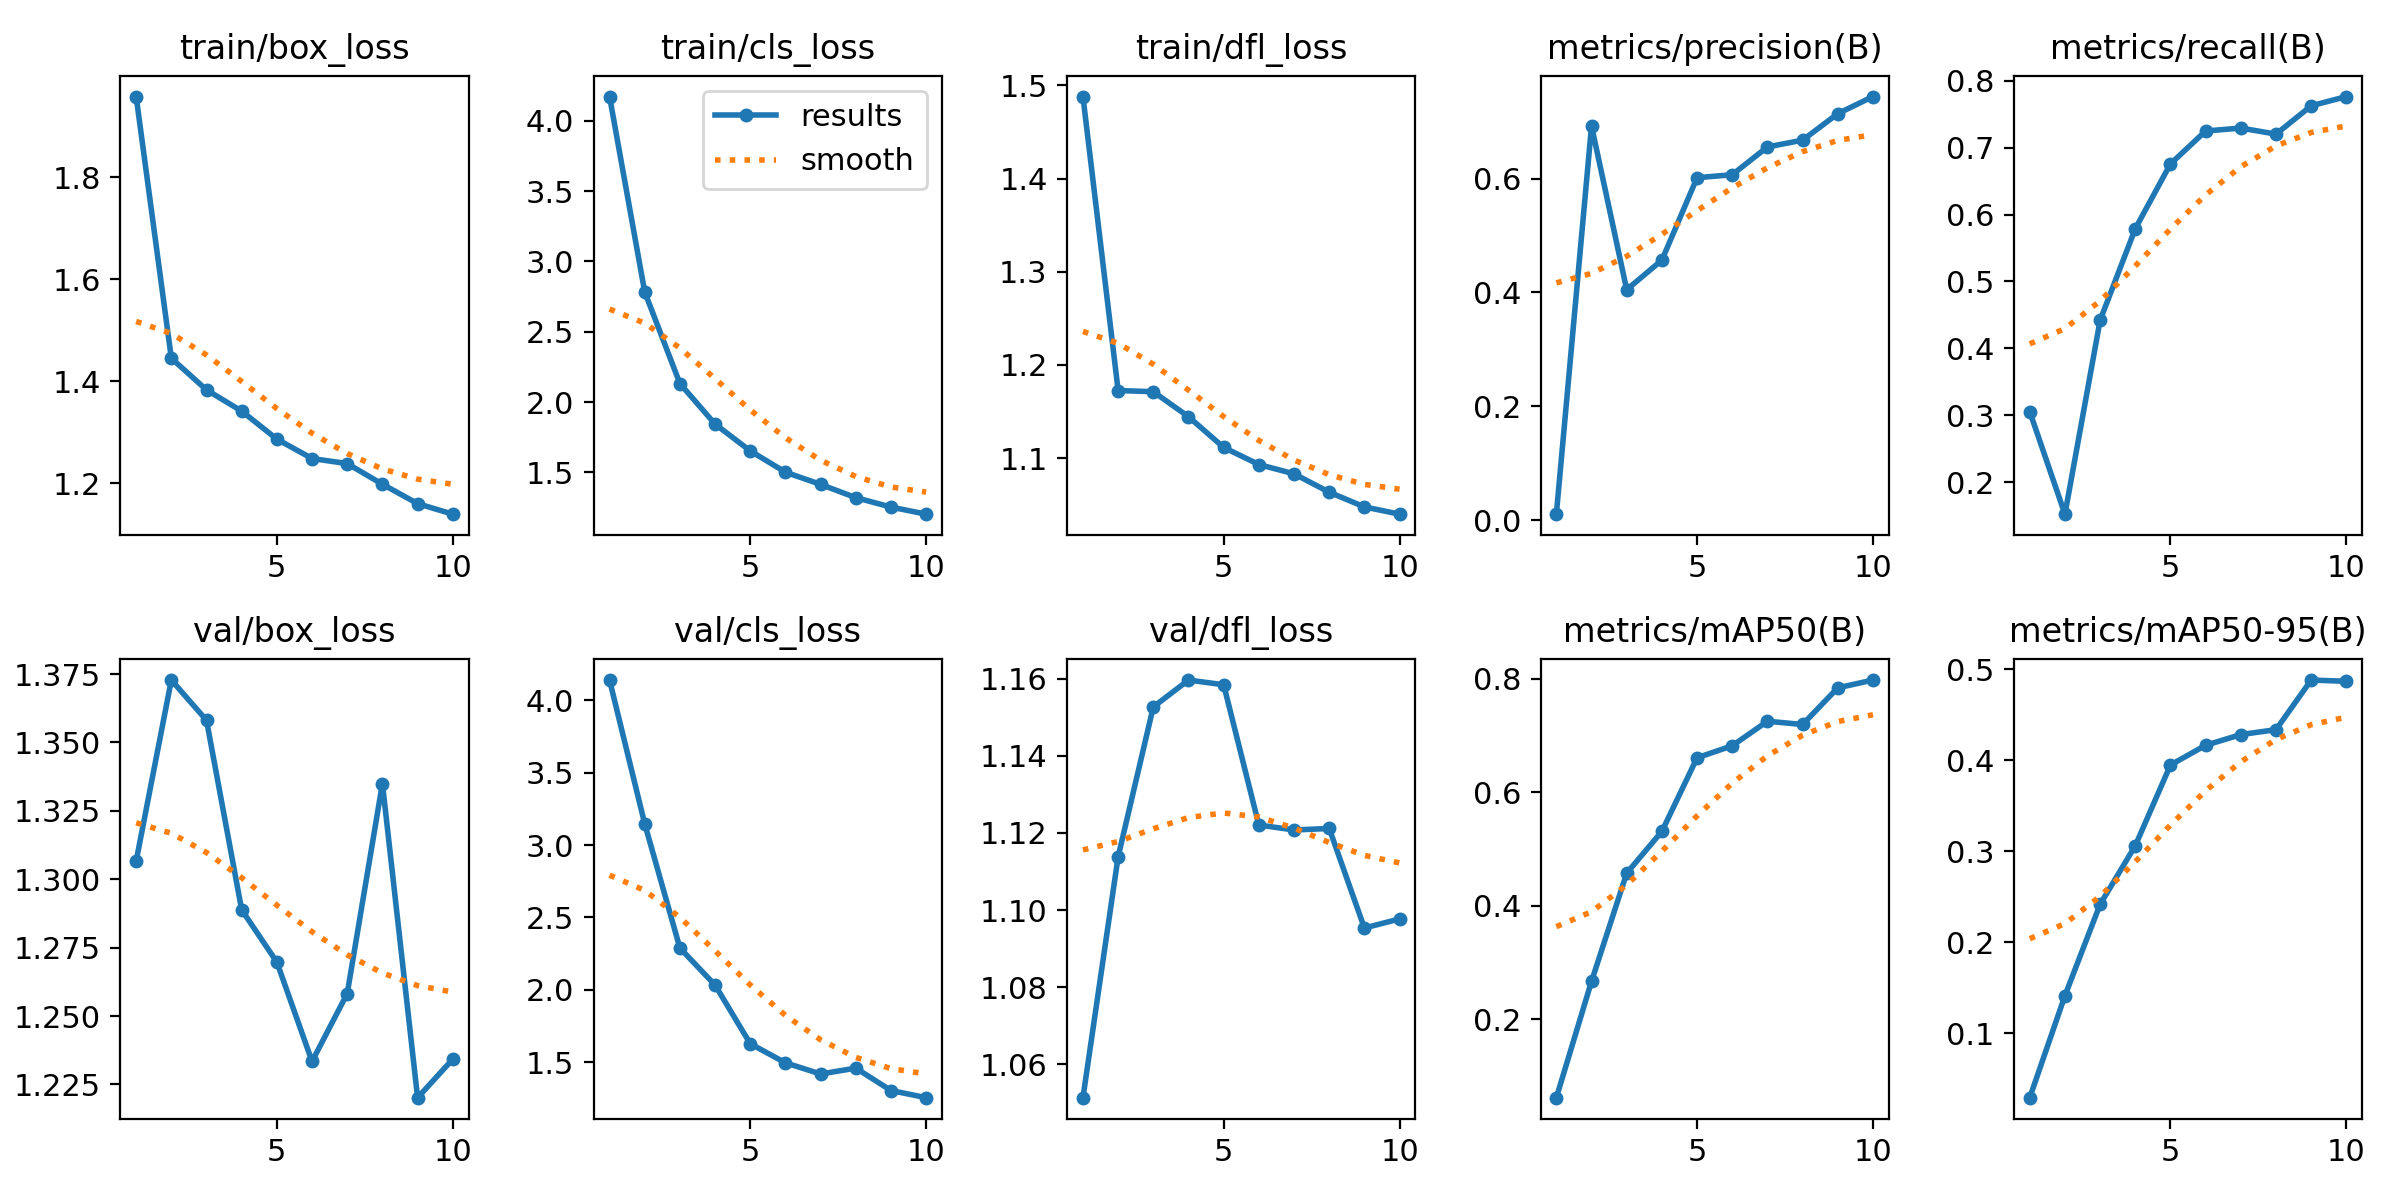

The table this chart was drawn from, first rows:
epoch, time, train/box_loss, train/cls_loss, train/dfl_loss, metrics/precision(B), metrics/recall(B), metrics/mAP50(B), metrics/mAP50-95(B), val/box_loss, val/cls_loss, val/dfl_loss, lr/pg0, lr/pg1, lr/pg2
1, 153.7, 1.958, 4.173, 1.488, 0.01033, 0.3056, 0.06197, 0.02924, 1.307, 4.139, 1.051, 0.0002496, 0.0002496, 0.0002496
2, 304.4, 1.445, 2.783, 1.173, 0.6925, 0.1524, 0.2668, 0.1413, 1.373, 3.146, 1.114, 0.0004558, 0.0004558, 0.0004558
3, 458.2, 1.383, 2.132, 1.171, 0.4049, 0.442, 0.4574, 0.2417, 1.358, 2.288, 1.153, 0.0006113, 0.0006113, 0.0006113
4, 743.4, 1.342, 1.843, 1.144, 0.4568, 0.5789, 0.531, 0.3062, 1.289, 2.032, 1.16, 0.0005406, 0.0005406, 0.0005406
5, 892.5, 1.287, 1.653, 1.112, 0.6017, 0.6757, 0.6606, 0.3949, 1.27, 1.627, 1.158, 0.0004645, 0.0004645, 0.0004645
6, 1045, 1.249, 1.501, 1.093, 0.6069, 0.7249, 0.6819, 0.4166, 1.233, 1.495, 1.122, 0.0003883, 0.0003883, 0.0003883
7, 1198, 1.239, 1.414, 1.083, 0.6558, 0.7292, 0.725, 0.4283, 1.258, 1.418, 1.121, 0.0003122, 0.0003122, 0.0003122
8, 1358, 1.198, 1.32, 1.063, 0.6676, 0.7202, 0.7193, 0.4338, 1.335, 1.459, 1.121, 0.0002361, 0.0002361, 0.0002361
9, 1650, 1.16, 1.253, 1.048, 0.7143, 0.7624, 0.7839, 0.4883, 1.22, 1.304, 1.095, 0.00016, 0.00016, 0.00016
10, 1848, 1.14, 1.203, 1.04, 0.7443, 0.7763, 0.7976, 0.4869, 1.234, 1.255, 1.098, 8.3821e-05, 8.3821e-05, 8.3821e-05
